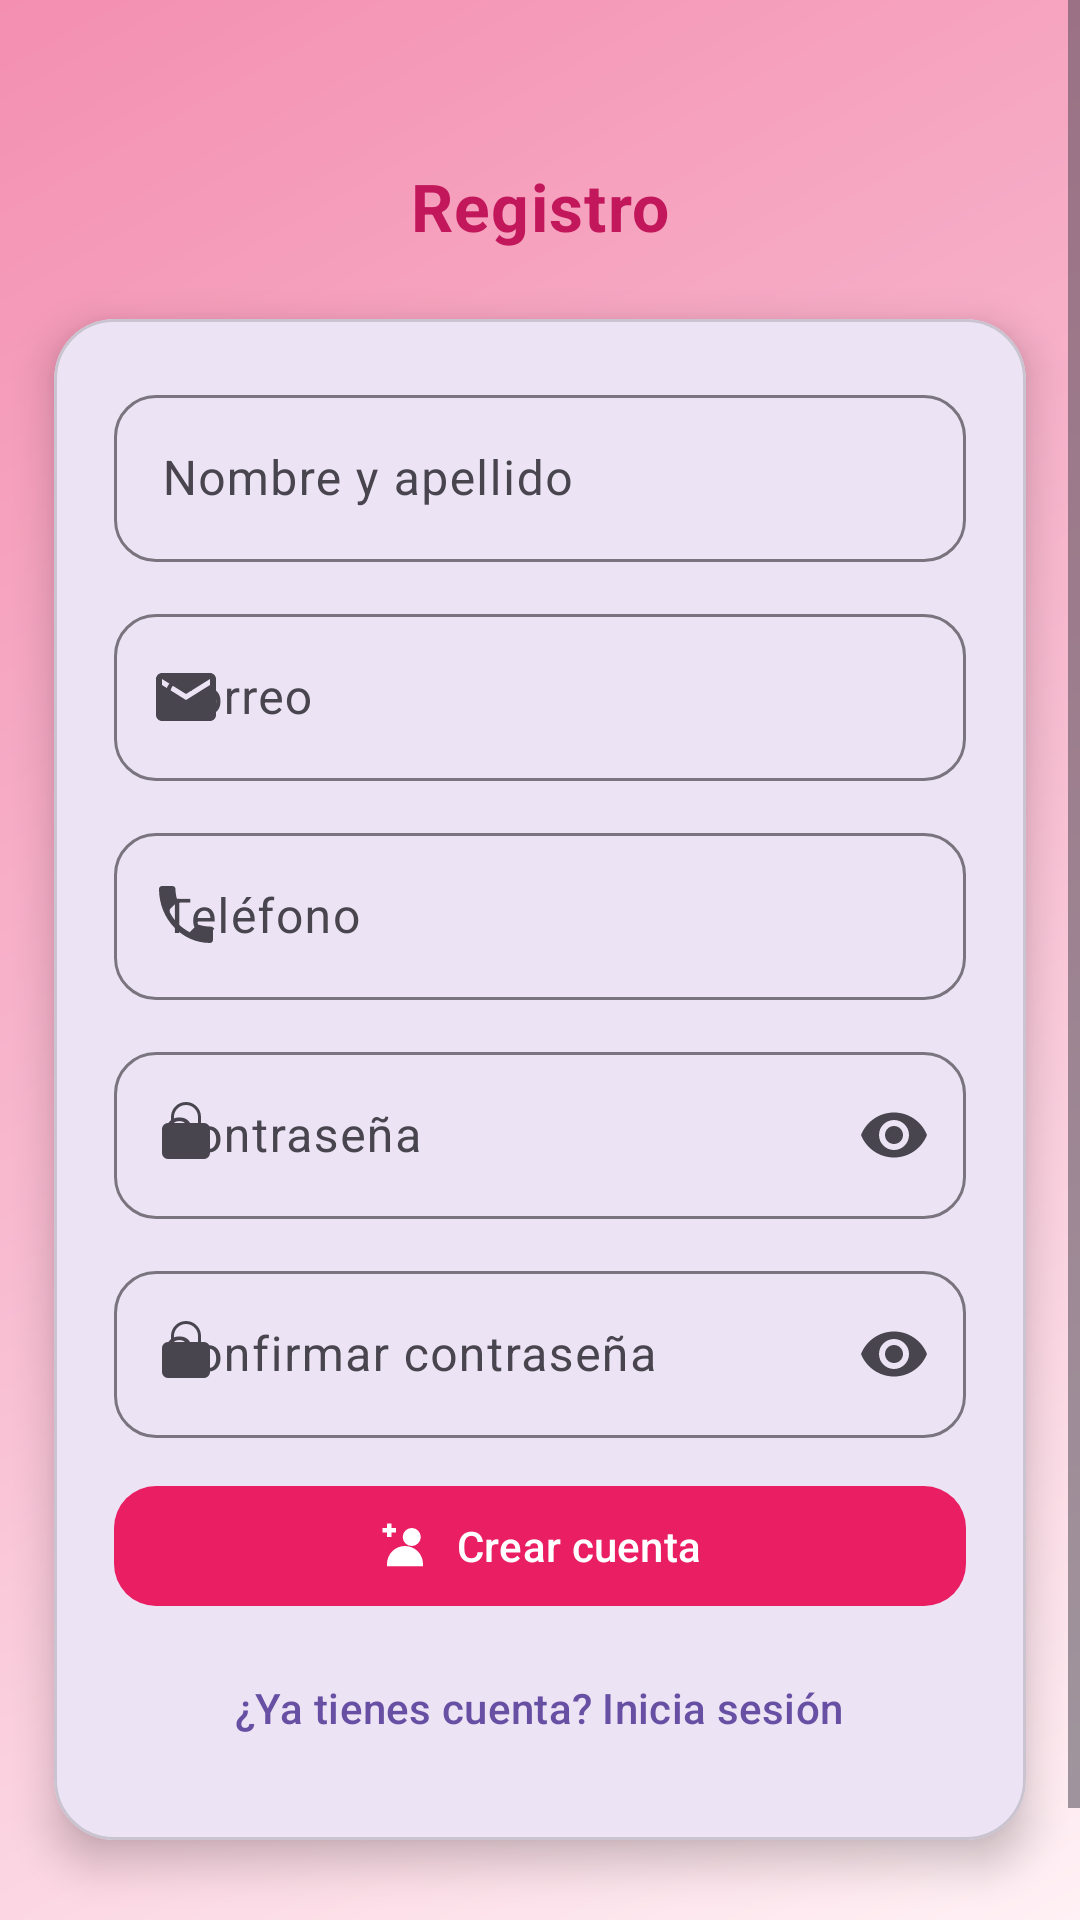

Android layout source for this screen:
<!-- AndroidManifest.xml: application theme Theme.SpaMilagros -->
<!-- res/layout/activity_crear_cuenta.xml -->
<?xml version="1.0" encoding="utf-8"?>
<FrameLayout xmlns:android="http://schemas.android.com/apk/res/android"
    xmlns:app="http://schemas.android.com/apk/res-auto"
    xmlns:tools="http://schemas.android.com/tools"
    android:layout_width="match_parent"
    android:layout_height="match_parent"
    android:background="@drawable/bg_splash_pink">

    
    <ScrollView
        android:layout_width="match_parent"
        android:layout_height="match_parent"
        android:fillViewport="true">

        <LinearLayout
            android:layout_width="match_parent"
            android:layout_height="wrap_content"
            android:orientation="vertical"
            android:gravity="center_horizontal"
            android:padding="4dp">



            
            <com.google.android.material.textview.MaterialTextView
                android:layout_width="wrap_content"
                android:layout_height="wrap_content"
                android:text="Registro"
                android:textStyle="bold"
                android:textSize="22sp"
                android:layout_marginTop="50dp"
                android:textColor="#C2185B"
                android:letterSpacing="0.02" />

            
            <com.google.android.material.card.MaterialCardView
                android:layout_width="match_parent"
                android:layout_height="wrap_content"
                android:layout_marginTop="5dp"
                android:layout_marginBottom="12dp"
                app:cardCornerRadius="20dp"
                app:cardUseCompatPadding="true"
                app:cardElevation="8dp">

                <LinearLayout
                    android:layout_width="match_parent"
                    android:layout_height="wrap_content"
                    android:orientation="vertical"
                    android:padding="20dp">

                    
                    <com.google.android.material.textfield.TextInputLayout
                        android:id="@+id/tilName"
                        style="@style/Widget.Material3.TextInputLayout.OutlinedBox"
                        android:hint="Nombre y apellido"
                        app:boxBackgroundMode="outline"
                        android:layout_width="match_parent"
                        android:layout_height="wrap_content"
                        app:startIconDrawable="@drawable/ic_user_24"
                        app:boxCornerRadiusTopStart="14dp"
                        app:boxCornerRadiusTopEnd="14dp"
                        app:boxCornerRadiusBottomStart="14dp"
                        app:boxCornerRadiusBottomEnd="14dp">

                        <com.google.android.material.textfield.TextInputEditText
                            android:id="@+id/Name"
                            android:layout_width="match_parent"
                            android:layout_height="wrap_content"
                            android:inputType="textPersonName"
                            android:maxLines="1" />
                    </com.google.android.material.textfield.TextInputLayout>




                    
                    <com.google.android.material.textfield.TextInputLayout
                        android:id="@+id/tilEmailRegister"
                        style="@style/Widget.Material3.TextInputLayout.OutlinedBox"
                        android:layout_marginTop="12dp"
                        android:hint="Correo"
                        app:boxBackgroundMode="outline"
                        android:layout_width="match_parent"
                        android:layout_height="wrap_content"
                        app:startIconDrawable="@drawable/ic_email_24"
                        app:chipIconTint="#E91E63"
                        app:endIconMode="clear_text"
                        app:boxCornerRadiusTopStart="14dp"
                        app:boxCornerRadiusTopEnd="14dp"
                        app:boxCornerRadiusBottomStart="14dp"
                        app:boxCornerRadiusBottomEnd="14dp">

                        <com.google.android.material.textfield.TextInputEditText
                            android:id="@+id/Email"
                            android:layout_width="match_parent"
                            android:layout_height="wrap_content"
                            android:inputType="textEmailAddress"
                            android:autofillHints="emailAddress"
                            android:maxLines="1" />
                    </com.google.android.material.textfield.TextInputLayout>

                    
                    <com.google.android.material.textfield.TextInputLayout
                        android:id="@+id/tilPhone"
                        style="@style/Widget.Material3.TextInputLayout.OutlinedBox"
                        android:layout_marginTop="12dp"
                        android:hint="Teléfono"
                        app:boxBackgroundMode="outline"
                        android:layout_width="match_parent"
                        android:layout_height="wrap_content"
                        app:startIconDrawable="@drawable/ic_phone_24"
                        app:boxCornerRadiusTopStart="14dp"
                        app:boxCornerRadiusTopEnd="14dp"
                        app:boxCornerRadiusBottomStart="14dp"
                        app:boxCornerRadiusBottomEnd="14dp">

                        <com.google.android.material.textfield.TextInputEditText
                            android:id="@+id/Phone"
                            android:layout_width="match_parent"
                            android:layout_height="wrap_content"
                            android:inputType="phone"
                            android:maxLines="1" />
                    </com.google.android.material.textfield.TextInputLayout>

                    
                    <com.google.android.material.textfield.TextInputLayout
                        android:id="@+id/tilPass1"
                        style="@style/Widget.Material3.TextInputLayout.OutlinedBox"
                        android:layout_marginTop="12dp"
                        android:hint="Contraseña"
                        app:boxBackgroundMode="outline"
                        android:layout_width="match_parent"
                        android:layout_height="wrap_content"
                        app:startIconDrawable="@drawable/ic_lock_24"
                        app:endIconMode="password_toggle"
                        app:boxCornerRadiusTopStart="14dp"
                        app:boxCornerRadiusTopEnd="14dp"
                        app:boxCornerRadiusBottomStart="14dp"
                        app:boxCornerRadiusBottomEnd="14dp">

                        <com.google.android.material.textfield.TextInputEditText
                            android:id="@+id/Password"
                            android:layout_width="match_parent"
                            android:layout_height="wrap_content"
                            android:inputType="textPassword"
                            android:maxLines="1" />
                    </com.google.android.material.textfield.TextInputLayout>

                    
                    <com.google.android.material.textfield.TextInputLayout
                        android:id="@+id/tilPass2"
                        style="@style/Widget.Material3.TextInputLayout.OutlinedBox"
                        android:layout_marginTop="12dp"
                        android:hint="Confirmar contraseña"
                        app:boxBackgroundMode="outline"
                        android:layout_width="match_parent"
                        android:layout_height="wrap_content"
                        app:startIconDrawable="@drawable/ic_lock_24"
                        app:endIconMode="password_toggle"
                        app:boxCornerRadiusTopStart="14dp"
                        app:boxCornerRadiusTopEnd="14dp"
                        app:boxCornerRadiusBottomStart="14dp"
                        app:boxCornerRadiusBottomEnd="14dp">

                        <com.google.android.material.textfield.TextInputEditText
                            android:id="@+id/PasswordConfirm"
                            android:layout_width="match_parent"
                            android:layout_height="wrap_content"
                            android:inputType="textPassword"
                            android:maxLines="1" />
                    </com.google.android.material.textfield.TextInputLayout>

                    

                    

                    
                    <com.google.android.material.button.MaterialButton
                        android:id="@+id/btnRegister"
                        android:layout_width="match_parent"
                        android:layout_height="48dp"
                        android:layout_marginTop="12dp"
                        android:text="Crear cuenta"
                        android:textAllCaps="false"
                        app:cornerRadius="14dp"
                        app:backgroundTint="#E91E63"
                        app:icon="@drawable/ic_user_add_24"
                        app:iconGravity="textStart"
                        app:iconPadding="8dp" />

                    
                    <com.google.android.material.button.MaterialButton
                        android:id="@+id/btnGoToLogin"
                        style="@style/Widget.Material3.Button.TextButton"
                        android:layout_width="wrap_content"
                        android:layout_height="wrap_content"
                        android:layout_gravity="center_horizontal"
                        android:layout_marginTop="6dp"
                        android:text="¿Ya tienes cuenta? Inicia sesión" />
                </LinearLayout>
            </com.google.android.material.card.MaterialCardView>

            
            <TextView
                android:id="@+id/textStatusRegister"
                android:layout_width="match_parent"
                android:layout_height="wrap_content"
                android:text=""
                android:textAlignment="center"
                android:textColor="#C62828"
                android:textSize="12sp"
                android:paddingBottom="16dp"
                tools:text="Completa los campos requeridos" />
        </LinearLayout>
    </ScrollView>
</FrameLayout>
<!-- resources referenced by this layout -->
<resources>
  <!-- drawable bg_splash_pink (drawable) -->
  <?xml version="1.0" encoding="utf-8"?>
  <shape xmlns:android="http://schemas.android.com/apk/res/android" android:shape="rectangle">
      
      <gradient
          android:startColor="#FFF1F5"
          android:centerColor="#F8BBD0"
          android:endColor="#F48FB1"
          android:angle="135" />
  </shape>
  <!-- drawable ic_email_24 (drawable) -->
  <?xml version="1.0" encoding="utf-8"?>
  <vector xmlns:android="http://schemas.android.com/apk/res/android"
      android:width="24dp" android:height="24dp"
      android:viewportWidth="24" android:viewportHeight="24">
      <path
          android:fillColor="#E91E63"
          android:pathData="M20,4H4c-1.1,0 -2,0.9 -2,2v12c0,1.1 0.9,2 2,2h16c1.1,0 2,-0.9 2,-2V6c0,-1.1 -0.9,-2 -2,-2zM20,8l-8,5L4,8V6l8,5l8,-5v2z"/>
  </vector>
  <!-- drawable ic_lock_24 (drawable) -->
  <?xml version="1.0" encoding="utf-8"?>
  <vector xmlns:android="http://schemas.android.com/apk/res/android"
      android:width="24dp" android:height="24dp"
      android:viewportWidth="24" android:viewportHeight="24">
      
      <path android:fillColor="#E91E63"
          android:pathData="M18,8h-1V6a5,5 0 0,0 -10,0v2H6a2,2 0 0,0 -2,2v8a2,2 0 0,0 2,2h12a2,2 0 0,0 2,-2v-8a2,2 0 0,0 -2,-2zM8,6a4,4 0 0,1 8,0v2H8V6zM12,17a2,2 0 1,0 0,-4a2,2 0 0,0 0,4z"/>
  </vector>
  <!-- drawable ic_phone_24 (drawable) -->
  <?xml version="1.0" encoding="utf-8"?>
  <vector xmlns:android="http://schemas.android.com/apk/res/android"
      android:width="24dp" android:height="24dp"
      android:viewportWidth="24" android:viewportHeight="24">
      <path
          android:fillColor="#E91E63"
          android:pathData="M6.62,10.79c1.44,2.83 3.76,5.14 6.59,6.59l2.2,-2.2c0.27,-0.27 0.67,-0.36 1.02,-0.24 1.12,0.37 2.33,0.57 3.57,0.57 0.55,0 1,0.45 1,1V20c0,0.55 -0.45,1 -1,1C10.85,21 3,13.15 3,3c0,-0.55 0.45,-1 1,-1h3.5c0.55,0 1,0.45 1,1 0,1.24 0.2,2.45 0.57,3.57 0.11,0.35 0.03,0.74 -0.25,1.02l-2.2,2.2z"/>
  </vector>
  <!-- drawable ic_user_add_24 (drawable) -->
  <?xml version="1.0" encoding="utf-8"?>
  <vector xmlns:android="http://schemas.android.com/apk/res/android"
      android:width="24dp" android:height="24dp"
      android:viewportWidth="24" android:viewportHeight="24">
      
      <path android:fillColor="#E91E63"
          android:pathData="M15,12a4,4 0 1,0 0,-8 4,4 0 0,0 0,8zM4,20a8,8 0 0,1 16,0v1H4v-1zM4,8h2V6h2V4H6V2H4v2H2v2h2v2z"/>
  </vector>
  <style name="Theme.SpaMilagros" parent="Base.Theme.SpaMilagros" />
  <style name="Base.Theme.SpaMilagros" parent="Theme.Material3.DayNight.NoActionBar">
          
          
      </style>
</resources>
